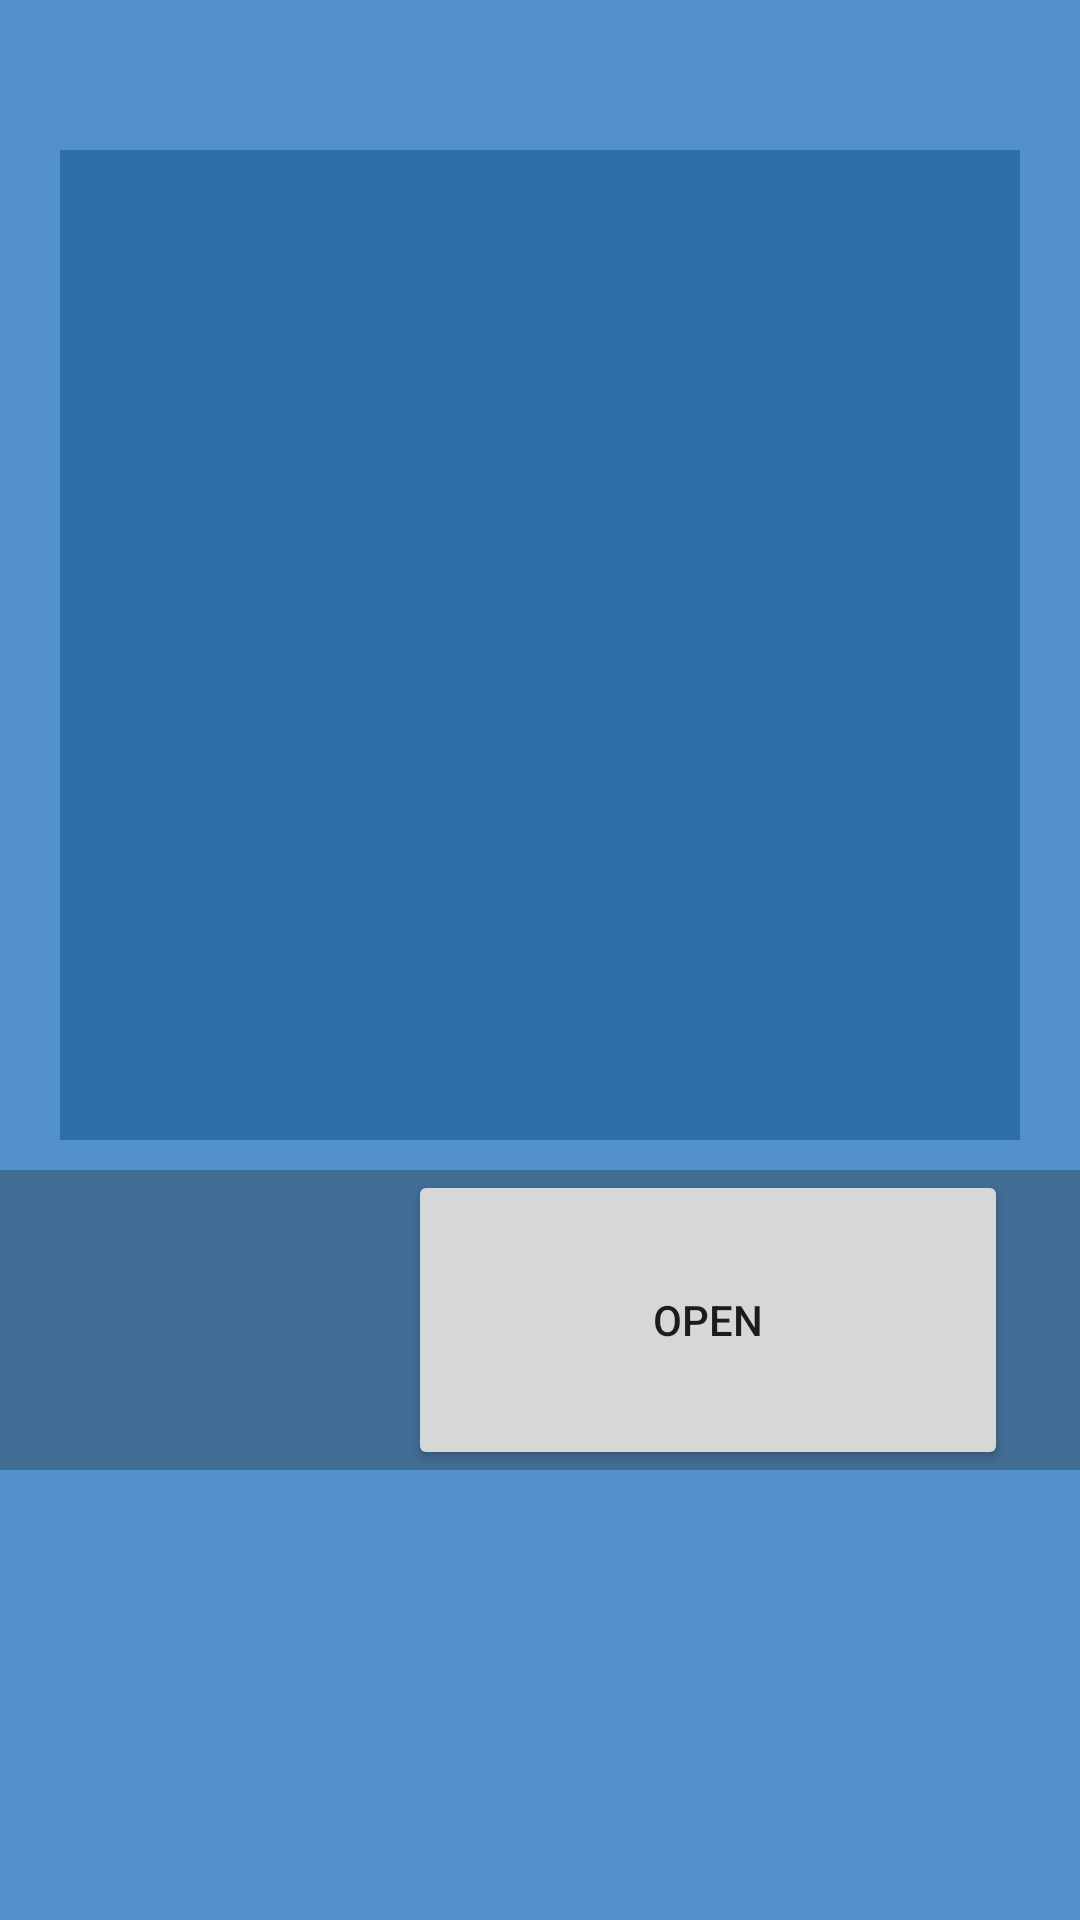

Reconstruct the res/layout file that produces this screen, plus the resources it refers to.
<!-- AndroidManifest.xml: application theme ThemeOverlay.Alternative.One -->
<!-- res/layout/dialog_sublist_selection.xml -->
<?xml version="1.0" encoding="utf-8"?>
<androidx.appcompat.widget.LinearLayoutCompat xmlns:android="http://schemas.android.com/apk/res/android"
    xmlns:app="http://schemas.android.com/apk/res-auto"
    xmlns:tools="http://schemas.android.com/tools"
    android:layout_width="match_parent"
    android:layout_height="wrap_content"
    android:orientation="vertical"
    android:background="?colorPrimary"
    >




    <androidx.recyclerview.widget.RecyclerView
        android:id="@+id/subListSelection"
        android:layout_marginTop="50dp"
        android:layout_marginStart="20dp"
        android:layout_marginEnd="20dp"
        android:layout_width="match_parent"
        android:layout_height="330dp"
        android:background="?colorSecondaryVariant"
        />

    <androidx.constraintlayout.widget.ConstraintLayout
        android:layout_width="match_parent"
        android:layout_height="100dp"
        android:orientation="horizontal"
        android:layout_marginTop="10dp"
        android:background="?colorAccent"
        >

        <Button
            android:id="@+id/unsetSubListBtn"
            android:layout_width="100dp"
            android:layout_height="match_parent"
            android:layout_marginStart="24dp"
            android:background="@drawable/outline_delete_forever_black_48"
            app:layout_constraintBottom_toBottomOf="parent"
            app:layout_constraintEnd_toStartOf="@+id/loadSubListFileBtn"
            app:layout_constraintHorizontal_bias="0.0"
            app:layout_constraintStart_toStartOf="parent"
            app:layout_constraintTop_toTopOf="parent" />


        <Button
            android:id="@+id/loadSubListFileBtn"
            android:layout_width="200dp"
            android:layout_height="100dp"
            android:layout_marginEnd="24dp"
            app:icon="@drawable/outline_file_open_black_48"

            android:text="@string/openfile"
            app:layout_constraintBottom_toBottomOf="parent"
            app:layout_constraintEnd_toEndOf="parent"
            app:layout_constraintTop_toTopOf="parent" />



    </androidx.constraintlayout.widget.ConstraintLayout>

</androidx.appcompat.widget.LinearLayoutCompat>
<!-- resources referenced by this layout -->
<resources>
  <string name="openfile">open</string>
  <style name="ThemeOverlay.Alternative.One" parent="Theme.MaterialComponents.DayNight.NoActionBar">
  
  
  
  
          
          <item name="colorPrimary">@color/pale_blue_200</item>
          <item name="colorPrimaryVariant">@color/pale_blue_700</item>
          <item name="colorAccent">@color/pale_blue_300</item>
          <item name="colorOnPrimary">@color/white</item>
  
          <item name="colorPrimaryDark">@color/pale_blue_900</item>
          
          <item name="colorSecondary">@color/blue_300</item>
          <item name="colorSecondaryVariant">@color/blue_500</item>
          <item name="colorOnSecondary">@color/black</item>
  
          <item name="colorControlHighlight">@color/light_blue_200</item>
  
  
          <item name="preferenceCategoryTitleTextColor">@color/white</item>
          <item name="preferenceCategoryTitleTextAppearance">@color/white</item>
  
  
          </style>
  <color name="pale_blue_200">#5291cc</color>
  <color name="pale_blue_700">#355778</color>
  <color name="pale_blue_300">#416c94</color>
  <color name="white">#FFFFFFFF</color>
  <color name="pale_blue_900">#4b5763</color>
  <color name="blue_300">#8ab8e0</color>
  <color name="blue_500">#2f6fa7</color>
  <color name="black">#FF000000</color>
  <color name="light_blue_200">#b4ede0</color>
</resources>
